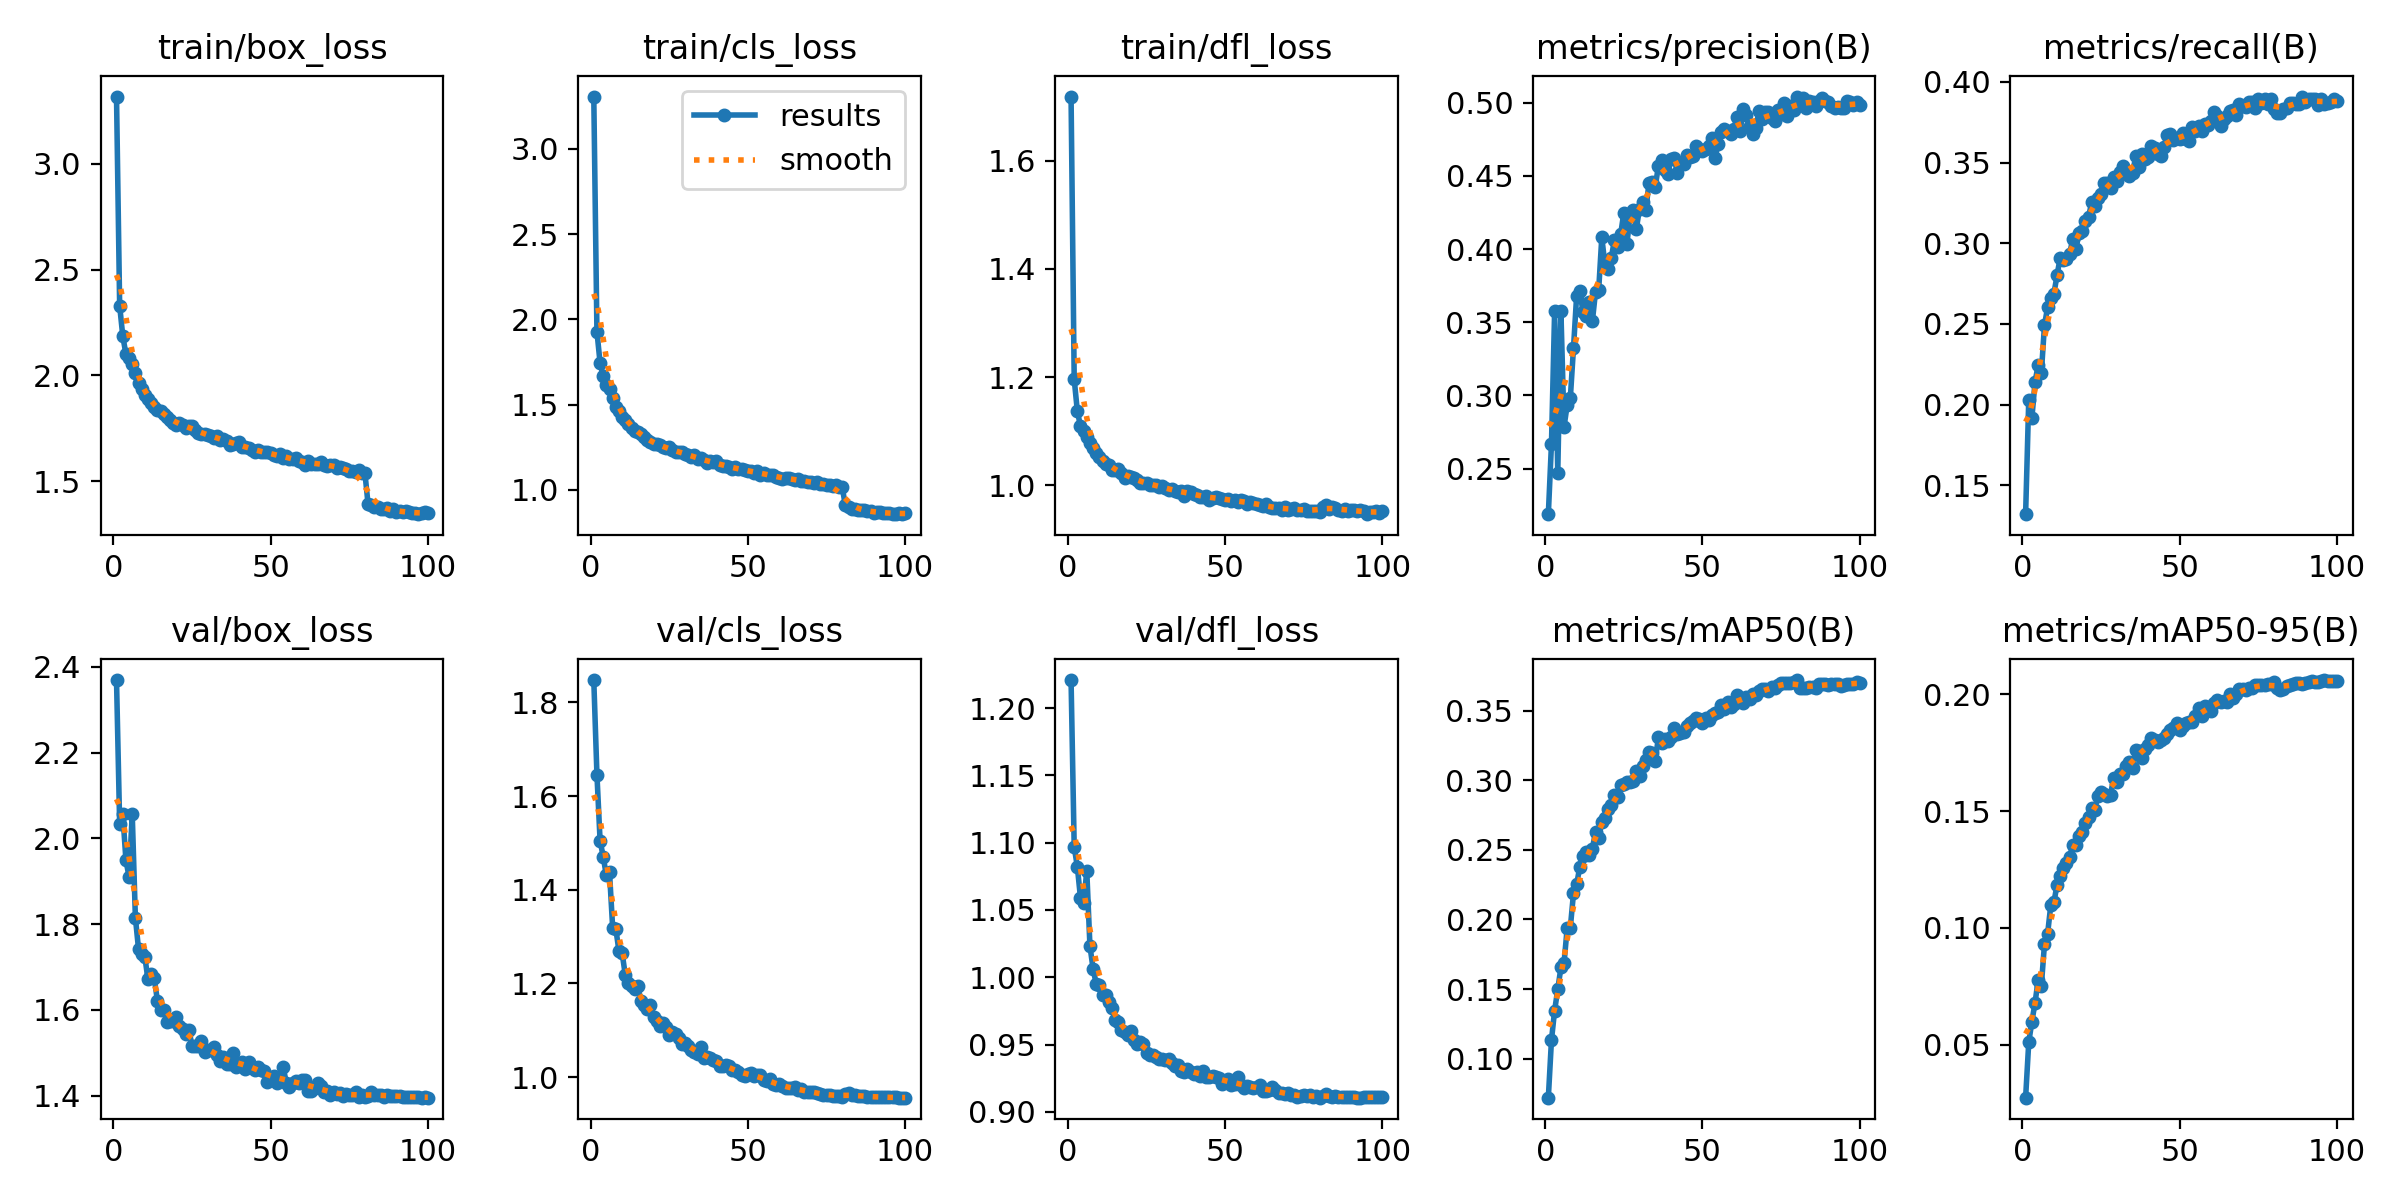

The table this chart was drawn from, first rows:
epoch, time, train/box_loss, train/cls_loss, train/dfl_loss, metrics/precision(B), metrics/recall(B), metrics/mAP50(B), metrics/mAP50-95(B), val/box_loss, val/cls_loss, val/dfl_loss, lr/pg0, lr/pg1, lr/pg2
1, 77.62, 3.318, 3.308, 1.719, 0.2188, 0.1321, 0.07195, 0.02724, 2.369, 1.847, 1.221, 0.001995, 0.001995, 0.08205
2, 148.5, 2.329, 1.928, 1.196, 0.267, 0.2031, 0.1134, 0.051, 2.034, 1.646, 1.097, 0.003994, 0.003994, 0.06405
3, 218.5, 2.186, 1.745, 1.137, 0.3576, 0.192, 0.1346, 0.05987, 2.056, 1.505, 1.082, 0.005989, 0.005989, 0.04604
4, 287.3, 2.1, 1.667, 1.109, 0.247, 0.214, 0.1498, 0.06789, 1.949, 1.47, 1.059, 0.007977, 0.007977, 0.02803
5, 354.7, 2.082, 1.613, 1.1, 0.3574, 0.2248, 0.1655, 0.07779, 1.91, 1.43, 1.055, 0.009956, 0.009956, 0.01001
6, 422.8, 2.053, 1.591, 1.089, 0.2787, 0.2195, 0.1689, 0.07525, 2.057, 1.437, 1.079, 0.009939, 0.009939, 0.009939
7, 490.5, 2.014, 1.54, 1.078, 0.2935, 0.2492, 0.194, 0.09304, 1.815, 1.319, 1.023, 0.009912, 0.009912, 0.009912
8, 558.1, 1.963, 1.486, 1.069, 0.2983, 0.2603, 0.1942, 0.09755, 1.742, 1.317, 1.006, 0.009881, 0.009881, 0.009881
9, 626.1, 1.935, 1.461, 1.06, 0.3324, 0.2659, 0.2188, 0.1096, 1.729, 1.269, 0.995, 0.009844, 0.009844, 0.009844
10, 693.9, 1.906, 1.424, 1.053, 0.3681, 0.2688, 0.2252, 0.1109, 1.724, 1.265, 0.9943, 0.009803, 0.009803, 0.009803
11, 761.4, 1.887, 1.408, 1.045, 0.3716, 0.2802, 0.2376, 0.1186, 1.671, 1.219, 0.9868, 0.009758, 0.009758, 0.009758
12, 829.2, 1.87, 1.387, 1.04, 0.3573, 0.2911, 0.2457, 0.1221, 1.684, 1.201, 0.9869, 0.009707, 0.009707, 0.009707
13, 897.1, 1.852, 1.363, 1.038, 0.354, 0.2894, 0.2482, 0.1257, 1.674, 1.195, 0.9819, 0.009652, 0.009652, 0.009652
14, 964.7, 1.837, 1.344, 1.028, 0.3638, 0.2903, 0.2465, 0.1276, 1.622, 1.189, 0.9771, 0.009593, 0.009593, 0.009593
15, 1033, 1.831, 1.338, 1.028, 0.3507, 0.2935, 0.2509, 0.1302, 1.6, 1.195, 0.9683, 0.009529, 0.009529, 0.009529
16, 1100, 1.818, 1.328, 1.03, 0.3707, 0.3028, 0.2628, 0.1356, 1.6, 1.162, 0.9669, 0.00946, 0.00946, 0.00946
17, 1168, 1.804, 1.307, 1.023, 0.3718, 0.2964, 0.2587, 0.1357, 1.573, 1.154, 0.9609, 0.009388, 0.009388, 0.009388
18, 1235, 1.791, 1.292, 1.014, 0.408, 0.3066, 0.2699, 0.1393, 1.574, 1.145, 0.959, 0.009311, 0.009311, 0.009311
19, 1303, 1.775, 1.28, 1.018, 0.3892, 0.3077, 0.273, 0.1412, 1.575, 1.154, 0.9571, 0.009229, 0.009229, 0.009229
20, 1370, 1.768, 1.268, 1.016, 0.3864, 0.3138, 0.2795, 0.1451, 1.584, 1.127, 0.9598, 0.009144, 0.009144, 0.009144
21, 1438, 1.773, 1.27, 1.014, 0.3938, 0.3163, 0.2822, 0.1473, 1.561, 1.121, 0.9534, 0.009055, 0.009055, 0.009055
22, 1506, 1.766, 1.263, 1.011, 0.4061, 0.3252, 0.2897, 0.1511, 1.555, 1.11, 0.9504, 0.008961, 0.008961, 0.008961
23, 1574, 1.75, 1.249, 1.005, 0.4017, 0.3232, 0.2882, 0.1507, 1.543, 1.116, 0.9523, 0.008864, 0.008864, 0.008864
24, 1642, 1.76, 1.246, 1.004, 0.4101, 0.3281, 0.2964, 0.1567, 1.554, 1.107, 0.9503, 0.008763, 0.008763, 0.008763
25, 1709, 1.76, 1.249, 1.005, 0.4249, 0.3308, 0.2974, 0.1581, 1.517, 1.09, 0.9436, 0.008658, 0.008658, 0.008658
26, 1777, 1.742, 1.233, 1.001, 0.4037, 0.3371, 0.2984, 0.1573, 1.516, 1.097, 0.9426, 0.00855, 0.00855, 0.00855
27, 1845, 1.727, 1.22, 1.001, 0.4234, 0.3372, 0.2986, 0.1567, 1.517, 1.093, 0.9426, 0.008439, 0.008439, 0.008439
28, 1913, 1.725, 1.221, 1.001, 0.4265, 0.3342, 0.2994, 0.157, 1.526, 1.084, 0.9408, 0.008323, 0.008323, 0.008323
29, 1981, 1.723, 1.223, 0.9972, 0.4141, 0.3413, 0.307, 0.1643, 1.503, 1.07, 0.9395, 0.008205, 0.008205, 0.008205
30, 2048, 1.718, 1.21, 0.9981, 0.4277, 0.3385, 0.3029, 0.1625, 1.507, 1.074, 0.939, 0.008084, 0.008084, 0.008084
31, 2116, 1.713, 1.205, 0.9953, 0.4324, 0.3438, 0.3102, 0.1658, 1.507, 1.066, 0.9384, 0.00796, 0.00796, 0.00796
32, 2183, 1.705, 1.195, 0.9919, 0.4269, 0.3479, 0.3146, 0.1657, 1.512, 1.058, 0.9394, 0.007832, 0.007832, 0.007832
33, 2251, 1.715, 1.202, 0.9933, 0.445, 0.3448, 0.3202, 0.1692, 1.496, 1.055, 0.9364, 0.007702, 0.007702, 0.007702
34, 2319, 1.697, 1.182, 0.9901, 0.4455, 0.3415, 0.3197, 0.171, 1.48, 1.05, 0.9342, 0.00757, 0.00757, 0.00757
35, 2387, 1.699, 1.186, 0.9884, 0.4427, 0.3433, 0.314, 0.1685, 1.489, 1.064, 0.9351, 0.007435, 0.007435, 0.007435
36, 2454, 1.69, 1.173, 0.9907, 0.4568, 0.3539, 0.3308, 0.1764, 1.474, 1.041, 0.9306, 0.007297, 0.007297, 0.007297
37, 2522, 1.669, 1.157, 0.981, 0.4612, 0.347, 0.3265, 0.1756, 1.473, 1.044, 0.9299, 0.007158, 0.007158, 0.007158
38, 2590, 1.674, 1.168, 0.9899, 0.4539, 0.3554, 0.3293, 0.173, 1.499, 1.04, 0.9322, 0.007016, 0.007016, 0.007016
39, 2657, 1.681, 1.163, 0.9873, 0.4513, 0.3521, 0.3278, 0.1768, 1.468, 1.037, 0.9294, 0.006872, 0.006872, 0.006872
40, 2725, 1.686, 1.166, 0.9839, 0.4615, 0.3535, 0.3307, 0.1782, 1.474, 1.035, 0.9283, 0.006727, 0.006727, 0.006727
41, 2793, 1.663, 1.147, 0.9829, 0.4625, 0.36, 0.3376, 0.1815, 1.478, 1.024, 0.9296, 0.00658, 0.00658, 0.00658
42, 2861, 1.663, 1.14, 0.9795, 0.452, 0.3591, 0.3328, 0.1807, 1.463, 1.025, 0.9267, 0.006431, 0.006431, 0.006431
43, 2929, 1.658, 1.142, 0.978, 0.459, 0.3556, 0.3337, 0.1798, 1.479, 1.025, 0.9305, 0.006281, 0.006281, 0.006281
44, 2996, 1.648, 1.135, 0.9798, 0.4581, 0.3543, 0.3343, 0.1806, 1.463, 1.023, 0.9262, 0.00613, 0.00613, 0.00613
45, 3064, 1.638, 1.123, 0.9738, 0.4641, 0.3595, 0.3386, 0.1815, 1.459, 1.015, 0.926, 0.005978, 0.005978, 0.005978
46, 3131, 1.649, 1.135, 0.9774, 0.4631, 0.3671, 0.3408, 0.1829, 1.468, 1.016, 0.9269, 0.005824, 0.005824, 0.005824
47, 3199, 1.639, 1.12, 0.9792, 0.4639, 0.3677, 0.3426, 0.1847, 1.459, 1.012, 0.9261, 0.00567, 0.00567, 0.00567
48, 3276, 1.638, 1.121, 0.9775, 0.4701, 0.3637, 0.3445, 0.1855, 1.457, 1.006, 0.9253, 0.005516, 0.005516, 0.005516
49, 3344, 1.637, 1.114, 0.9758, 0.4686, 0.365, 0.3436, 0.1877, 1.432, 1.003, 0.9206, 0.005361, 0.005361, 0.005361
50, 3411, 1.631, 1.111, 0.9727, 0.4673, 0.3645, 0.3413, 0.1849, 1.442, 1.007, 0.9228, 0.005205, 0.005205, 0.005205
51, 3479, 1.623, 1.108, 0.9741, 0.4684, 0.3681, 0.3448, 0.1864, 1.446, 1.008, 0.9242, 0.00505, 0.00505, 0.00505
52, 3546, 1.618, 1.101, 0.9717, 0.4708, 0.3646, 0.3434, 0.1877, 1.431, 1.003, 0.92, 0.004895, 0.004895, 0.004895
53, 3614, 1.629, 1.11, 0.9725, 0.4762, 0.3632, 0.3467, 0.1883, 1.441, 1.005, 0.9207, 0.004739, 0.004739, 0.004739
54, 3682, 1.61, 1.089, 0.9688, 0.4625, 0.3718, 0.3485, 0.1882, 1.466, 1.004, 0.9258, 0.004584, 0.004584, 0.004584
55, 3750, 1.62, 1.1, 0.9725, 0.4716, 0.3694, 0.3491, 0.1908, 1.429, 0.9931, 0.9198, 0.00443, 0.00443, 0.00443
56, 3817, 1.603, 1.087, 0.9708, 0.4798, 0.3725, 0.3538, 0.194, 1.419, 0.9928, 0.9177, 0.004276, 0.004276, 0.004276
57, 3885, 1.605, 1.088, 0.9661, 0.4822, 0.3695, 0.351, 0.1907, 1.43, 0.9953, 0.9194, 0.004122, 0.004122, 0.004122
58, 3953, 1.611, 1.088, 0.97, 0.4809, 0.3736, 0.3558, 0.195, 1.433, 0.9854, 0.9187, 0.00397, 0.00397, 0.00397
59, 4020, 1.593, 1.075, 0.9674, 0.4788, 0.3734, 0.3528, 0.1932, 1.43, 0.9837, 0.9176, 0.003819, 0.003819, 0.003819
60, 4088, 1.59, 1.067, 0.9655, 0.4824, 0.3759, 0.3546, 0.1931, 1.436, 0.986, 0.9187, 0.003669, 0.003669, 0.003669
... 40 more rows
